Dataset: data (GitHub, Anand2027Gupta/EcoScrap). Classes: air conditioner, battery, keyboard, laptop, microchip IC, microwave, mobile phone, computer mouse, PCB, passive component, printer, refrigerator, resistor, television, washing machine, heat sink, light bulbs, transistor.

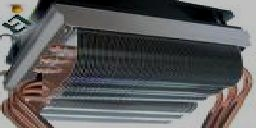
Label: heat sink

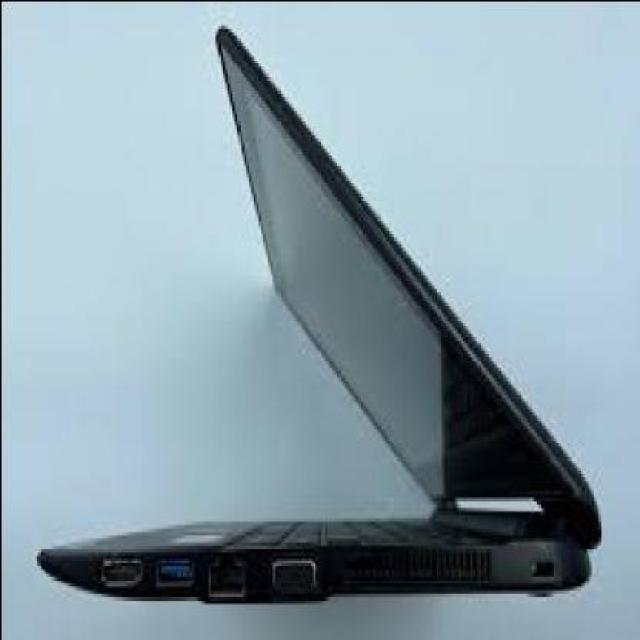
Label: laptop

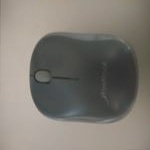
Label: computer mouse

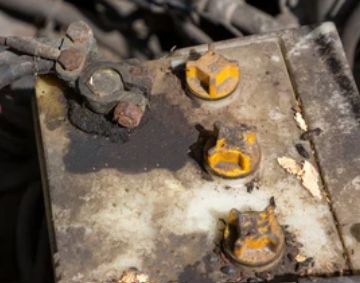
Label: battery

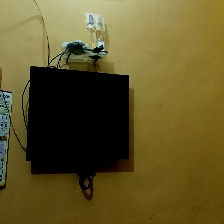
Label: television

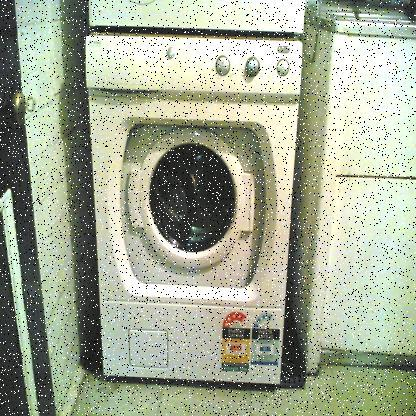
Label: washing machine
